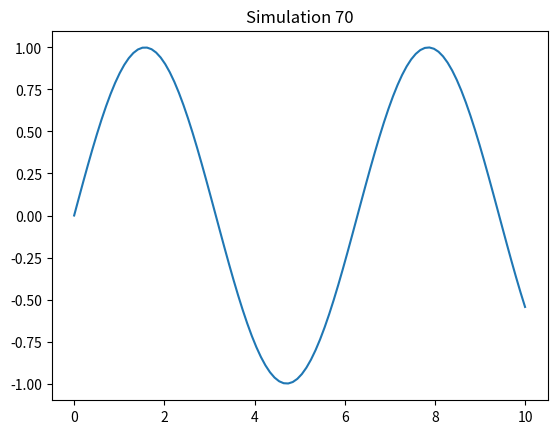

This chart was generated by the following Python code:
%matplotlib inline
import numpy as np
import matplotlib.pyplot as plt
x = np.linspace(0, 10, 100)
y = np.sin(x)
plt.plot(x, y)
plt.title('Simulation 70')
plt.show()
